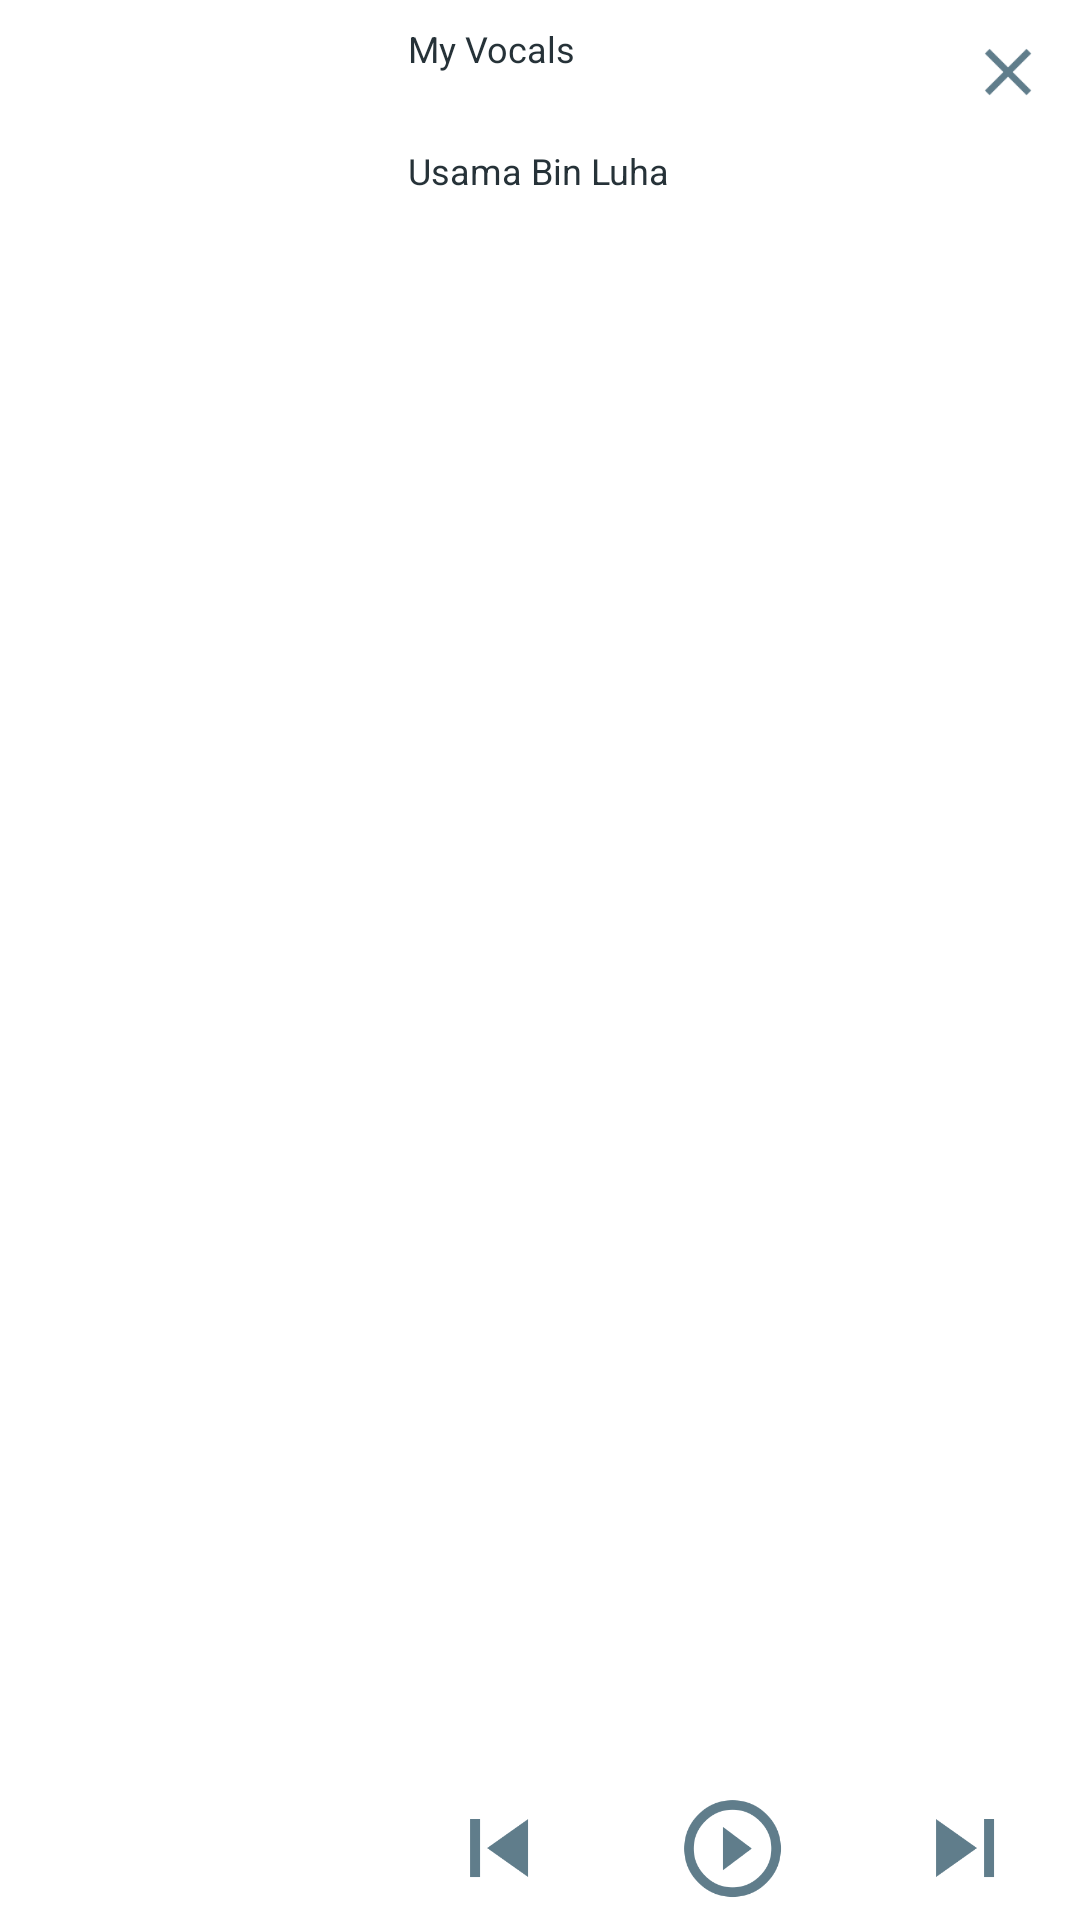

Android layout source for this screen:
<!-- AndroidManifest.xml: application theme AppTheme -->
<!-- res/layout/status_bar_expanded.xml -->
<?xml version="1.0" encoding="utf-8"?>

<RelativeLayout android:id="@+id/notificationbg" android:layout_width="fill_parent" android:layout_height="128.0dip"
    xmlns:android="http://schemas.android.com/apk/res/android"
    android:background="#ffffffff"
    >

    <ImageView
        android:id="@+id/status_bar_album_art"
        android:layout_width="@dimen/notification_expanded_height"
        android:layout_height="@dimen/notification_expanded_height"
        android:scaleType="centerCrop"
        android:layout_alignParentLeft="true"
        android:layout_alignParentBottom="true"/>

    <LinearLayout
        android:gravity="center_vertical"
        android:orientation="horizontal"
        android:id="@+id/buttons"
        android:layout_width="wrap_content"
        android:layout_height="wrap_content"
        android:background="#ffffffff"
        android:divider="?android:listDivider"
        android:layout_toRightOf="@id/status_bar_album_art"
        android:layout_alignParentRight="true"
        android:layout_alignParentBottom="true"
        android:showDividers="middle"
        android:dividerPadding="12.0dip">
        <ImageButton
            android:id="@+id/status_bar_prev"
            android:background="#ffffffff"
            android:padding="10.0dip"
            android:layout_width="0.0dip"
            android:layout_height="@dimen/play_controls_notification"
            android:src="@drawable/prev_button"
            android:layout_weight="1.0" />
        <ImageButton
            android:id="@+id/status_bar_play"
            android:background="#ffffffff"
            android:padding="10.0dip"
            android:layout_width="0.0dip"
            android:layout_height="@dimen/play_controls_notification"
            android:src="@drawable/ic_play_circle_outline"
            android:layout_weight="1.0" />
        <ImageButton android:id="@+id/status_bar_next"
            android:background="#ffffffff"
            android:padding="10.0dip"
            android:layout_width="0.0dip"
            android:layout_height="@dimen/play_controls_notification"
            android:src="@drawable/next_button"
            android:layout_weight="1.0" />
    </LinearLayout>
    <ImageView
        android:background="#ffffffff"
        android:layout_width="wrap_content"
        android:layout_height="1.0px"
        android:layout_toRightOf="@id/status_bar_album_art"
        android:layout_above="@+id/buttons"
        android:layout_alignParentRight="true" />
    <ImageButton
        android:id="@id/status_bar_collapse"
        android:background="#ffffffff"
        android:padding="8.0dip"
        android:layout_width="wrap_content"
        android:layout_height="wrap_content"
        android:src="@drawable/close_button"
        android:layout_alignParentTop="true"
        android:layout_alignParentRight="true" />
    <LinearLayout
        android:layout_gravity="center_vertical"
        android:orientation="vertical"
        android:background="#ffffffff"
        android:id="@+id/textarea"
        android:paddingLeft="@dimen/notification_padding"
        android:paddingTop="8.0dip"
        android:layout_width="fill_parent"
        android:layout_height="wrap_content"
        android:layout_toLeftOf="@id/status_bar_collapse"
        android:layout_toRightOf="@id/status_bar_album_art"
        android:layout_alignParentTop="true">
        <TextView
            android:ellipsize="marquee"
            android:layout_gravity="left"
            android:id="@+id/status_bar_track_name"
            android:text="@string/app_name"
            android:textColor="@color/textColor"
            android:textSize="@dimen/text_size_micro"
            android:focusable="true"
            android:fadingEdge="horizontal"
            android:layout_width="fill_parent"
            android:layout_height="wrap_content"
            android:singleLine="true"
            >
            <requestFocus android:focusable = "true"
                android:focusableInTouchMode="true"
                android:duplicateParentState="true"/>

        </TextView>
        <TextView
            android:ellipsize="marquee"
            android:layout_gravity="left"
            android:id="@+id/status_bar_artist_name"
            android:textColor="@color/textColor"
            android:textSize="@dimen/text_size_large"
            android:fadingEdge="horizontal"
            android:layout_width="fill_parent"
            android:layout_height="wrap_content"
            android:singleLine="true" />
        <TextView
            android:id="@+id/status_bar_album_name"
            android:layout_width="match_parent"
            android:layout_height="wrap_content"
            android:ellipsize="marquee"
            android:fadingEdge="horizontal"
            android:gravity="start"
            android:marqueeRepeatLimit="marquee_forever"
            android:scrollHorizontally="true"
            android:focusable="true"
            android:clickable="true"
            android:focusableInTouchMode="true"
            android:text="Usama Bin Luha"
            android:textSize="@dimen/text_size_micro"
            android:textColor="@color/textColor"
            android:singleLine="true"
            >
            <requestFocus android:focusable = "true"
            android:focusableInTouchMode="true"
            android:duplicateParentState="true"/>

        </TextView>


    </LinearLayout>
</RelativeLayout>
<!-- resources referenced by this layout -->
<resources>
  <color name="textColor">#263238</color>
  <dimen name="notification_expanded_height">128.0dip</dimen>
  <dimen name="notification_padding">8.0dip</dimen>
  <dimen name="play_controls_notification">48.0dip</dimen>
  <dimen name="text_size_large">18sp</dimen>
  <dimen name="text_size_micro">12sp</dimen>
  <!-- drawable close_button (drawable) -->
  <?xml version="1.0" encoding="utf-8"?>
  
  <selector xmlns:android="http://schemas.android.com/apk/res/android">
      <item android:drawable="@drawable/apollo_holo_dark_notifiation_bar_collapse_pressed"
          android:state_focused="true"
          android:state_pressed="true" />
      <item android:drawable="@drawable/apollo_holo_dark_notifiation_bar_collapse_pressed"
          android:state_focused="false"
          android:state_pressed="true" />
      <item android:drawable="@drawable/apollo_holo_dark_notifiation_bar_collapse_pressed"
          android:state_focused="true" />
      <item android:drawable="@drawable/apollo_holo_dark_notifiation_bar_collapse"
          android:state_focused="false"
          android:state_pressed="false" />
  </selector>
  <!-- drawable ic_play_circle_outline: png bitmap (drawable-hdpi, 2407 bytes) -->
  <!-- drawable next_button (drawable) -->
  <?xml version="1.0" encoding="utf-8"?>
  
  <selector xmlns:android="http://schemas.android.com/apk/res/android">
      <item android:drawable="@drawable/ic_skip_next_pressed_38dp"
          android:state_focused="true"
          android:state_pressed="true" />
      <item android:drawable="@drawable/ic_skip_next_pressed_38dp"
          android:state_focused="false"
          android:state_pressed="true" />
      <item android:drawable="@drawable/ic_skip_next_pressed_38dp" android:state_focused="true" />
      <item android:drawable="@drawable/ic_skip_next"
          android:state_focused="false"
          android:state_pressed="false" />
  </selector>
  <!-- drawable prev_button (drawable) -->
  <?xml version="1.0" encoding="utf-8"?>
  
  <selector xmlns:android="http://schemas.android.com/apk/res/android">
      <item android:drawable="@drawable/ic_skip_prev_pressed_38dp"
          android:state_focused="true"
          android:state_pressed="true" />
      <item android:drawable="@drawable/ic_skip_prev_pressed_38dp"
          android:state_focused="false"
          android:state_pressed="true" />
      <item android:drawable="@drawable/ic_skip_prev_pressed_38dp"
          android:state_focused="true" />
      <item android:drawable="@drawable/ic_skip_previous"
          android:state_focused="false"
          android:state_pressed="false" />
  </selector>
  <string name="app_name">My Vocals</string>
  <style name="AppTheme" parent="Theme.AppCompat">
          
          <item name="colorPrimary">@color/colorPrimary</item>
          <item name="colorPrimaryDark">@color/colorPrimaryDark</item>
          <item name="colorAccent">@color/colorAccent</item>
      </style>
  <!-- drawable apollo_holo_dark_notifiation_bar_collapse_pressed: png bitmap (drawable-hdpi, 1128 bytes) -->
  <!-- drawable apollo_holo_dark_notifiation_bar_collapse: png bitmap (drawable-hdpi, 1129 bytes) -->
  <!-- drawable ic_skip_next_pressed_38dp: png bitmap (drawable-hdpi, 583 bytes) -->
  <!-- drawable ic_skip_next: png bitmap (drawable-hdpi, 582 bytes) -->
  <!-- drawable ic_skip_prev_pressed_38dp: png bitmap (drawable-hdpi, 623 bytes) -->
  <!-- drawable ic_skip_previous: png bitmap (drawable-hdpi, 627 bytes) -->
  <color name="colorPrimary">#546E7A</color>
  <color name="colorPrimaryDark">#455A64</color>
  <color name="colorAccent">#607d8b</color>
</resources>
